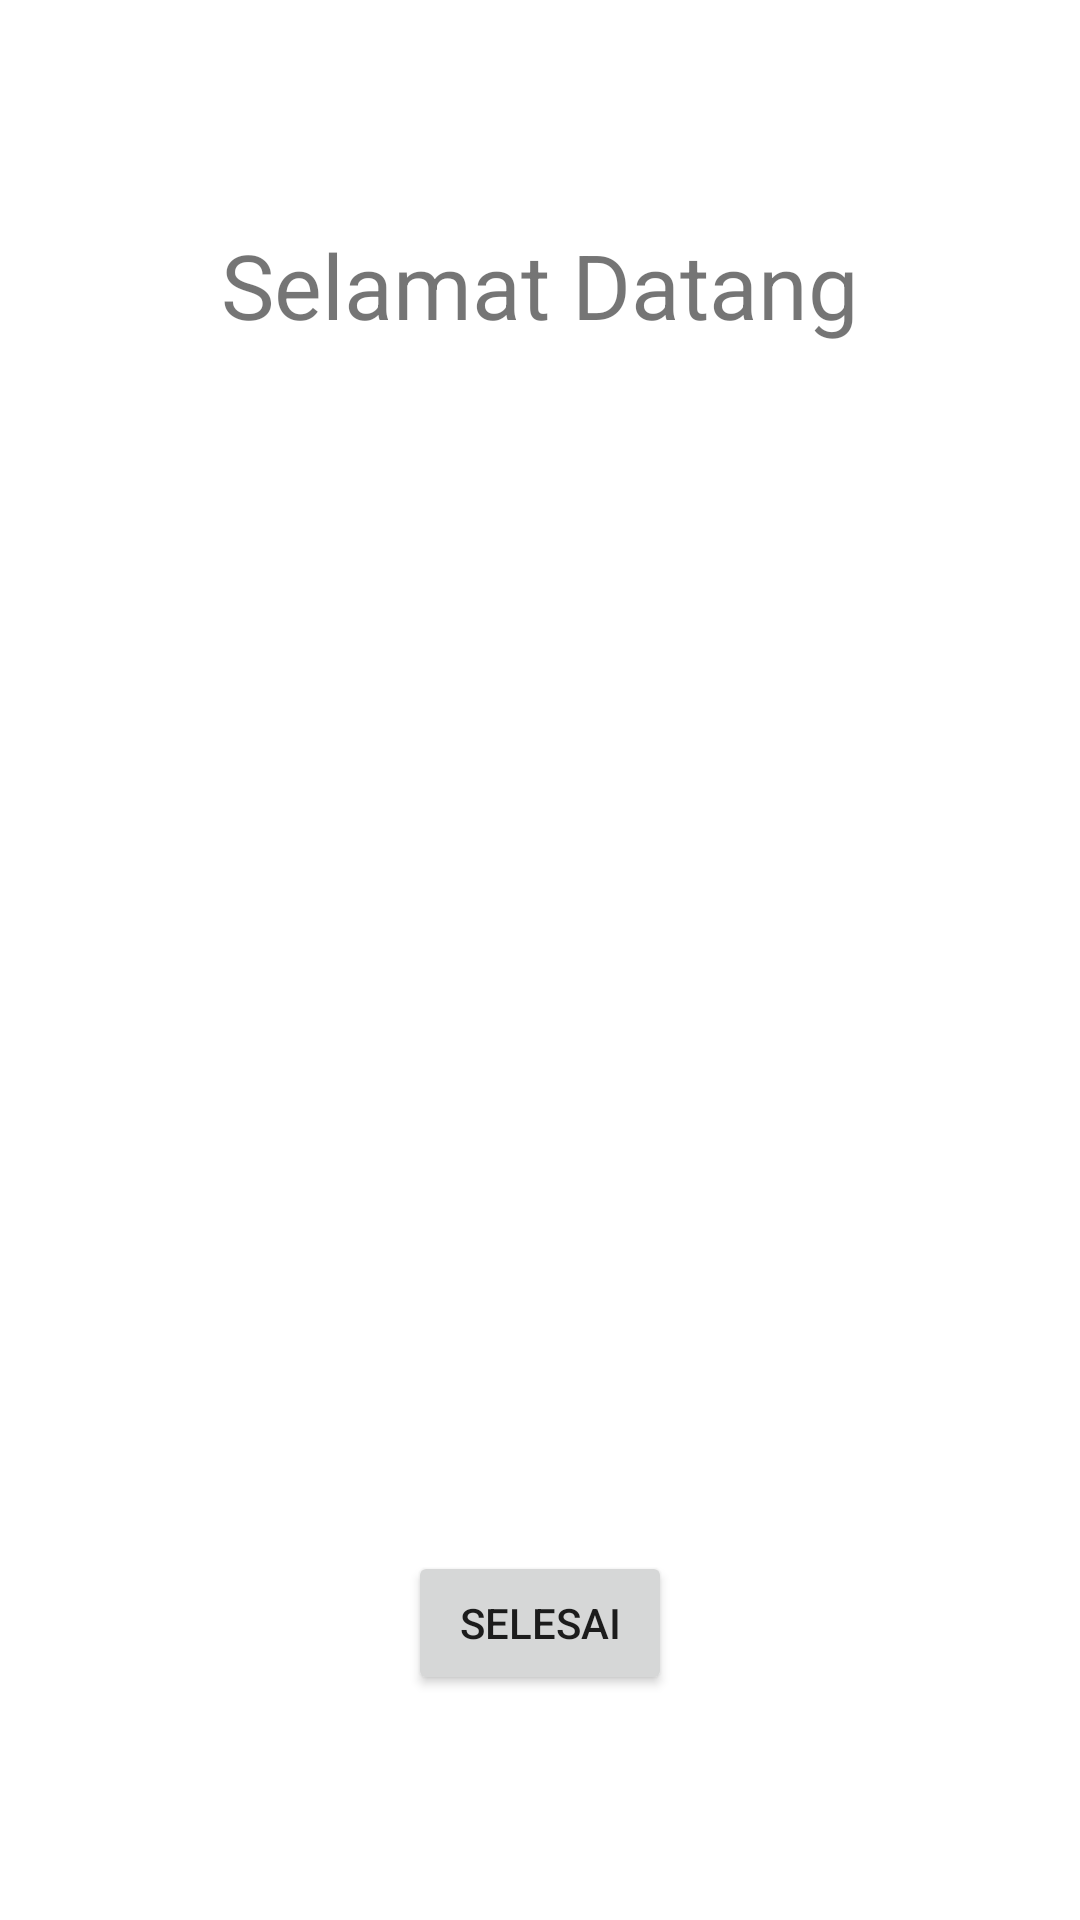

The Android layout XML behind this screen, and the referenced resources:
<!-- AndroidManifest.xml: application theme Theme.TugasSensor2022AKBIF310119110 -->
<!-- res/layout/view_pager_screen.xml -->
<?xml version="1.0" encoding="utf-8"?>
<LinearLayout xmlns:android="http://schemas.android.com/apk/res/android"
    xmlns:app="http://schemas.android.com/apk/res-auto"
    android:orientation="vertical"
    android:gravity="center"
    android:layout_width="match_parent"
    android:layout_height="match_parent">

    <TextView
        android:id="@+id/judul"
        android:layout_width="wrap_content"
        android:layout_height="wrap_content"
        android:text="Selamat Datang"
        android:textSize="30dp"
        />

    <ImageView
        android:id="@+id/logo"
        android:layout_marginTop="20dp"
        android:layout_width="200dp"
        android:layout_height="200dp"
        android:src="@drawable/welcome"/>

    <TextView
        android:id="@+id/deskripsi"
        android:layout_width="wrap_content"
        android:layout_height="wrap_content"
        android:layout_gravity="center_horizontal"
        android:gravity="center"/>

    <LinearLayout
        android:layout_width="match_parent"
        android:layout_height="wrap_content"
        android:gravity="center_horizontal"
        android:orientation="horizontal">

        <ImageView
            android:id="@+id/dot1"
            android:layout_width="10dp"
            android:layout_height="10dp"
            android:layout_marginTop="128dp"
            android:layout_marginEnd="8dp"
            app:srcCompat="@drawable/dot_select" />

        <ImageView
            android:id="@+id/dot2"
            android:layout_width="10dp"
            android:layout_height="10dp"
            android:layout_marginTop="128dp"
            android:layout_marginEnd="8dp"
            app:srcCompat="@drawable/dot_select" />

    </LinearLayout>

    <Button
        android:id="@+id/btn_selesai"
        android:layout_marginTop="25dp"
        android:layout_width="wrap_content"
        android:layout_height="wrap_content"
        android:onClick="onClick"
        android:text="Selesai" />







</LinearLayout>
<!-- resources referenced by this layout -->
<resources>
  <style name="Theme.TugasSensor2022AKBIF310119110" parent="Theme.MaterialComponents.DayNight.DarkActionBar">
          
          <item name="colorPrimary">@color/purple_500</item>
          <item name="colorPrimaryVariant">@color/purple_700</item>
          <item name="colorOnPrimary">@color/white</item>
          
          <item name="colorSecondary">@color/teal_200</item>
          <item name="colorSecondaryVariant">@color/teal_700</item>
          <item name="colorOnSecondary">@color/black</item>
          
          <item name="android:statusBarColor" tools:targetApi="l">?attr/colorPrimaryVariant</item>
          
      </style>
  <!-- not gathered from this repository: default colours our renderer supplied (Android Studio template values) -->
  <color name="purple_500">#FF6200EE</color>
  <color name="purple_700">#FF3700B3</color>
  <color name="teal_200">#FF03DAC5</color>
  <color name="teal_700">#FF018786</color>
  <color name="black">#FF000000</color>
  <color name="white">#FFFFFFFF</color>
</resources>
